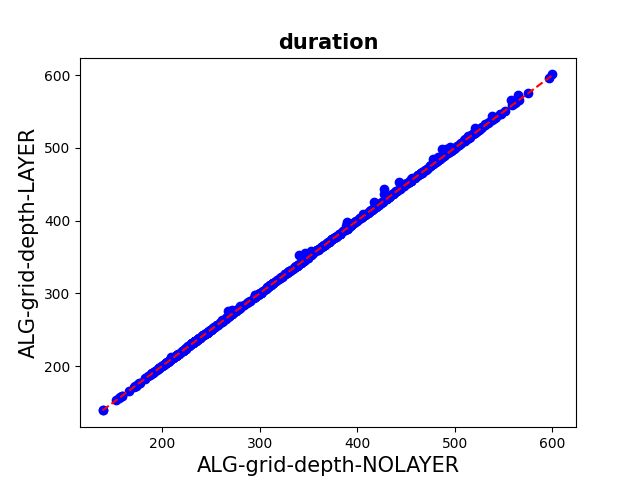

Source data for this figure (header and first rows):
duration0; duration1
223; 223
207; 207
246; 246
211; 211
202; 202
237; 237
269; 269
204; 204
190; 190
200; 200
197; 197
196; 196
139; 139
214; 214
215; 215
267; 267
215; 215
227; 227
166; 166
177; 177
227; 227
228; 228
266; 266
215; 215
171; 171
201; 201
251; 251
172; 172
251; 251
276; 276
238; 238
239; 239
156; 156
237; 237
200; 200
224; 224
236; 236
215; 215
139; 139
225; 225
233; 233
231; 231
235; 235
183; 183
270; 270
157; 157
190; 190
190; 190
175; 175
242; 242
176; 176
256; 256
216; 216
209; 209
207; 207
232; 232
250; 250
205; 205
206; 206
232; 232
... 535 more rows
